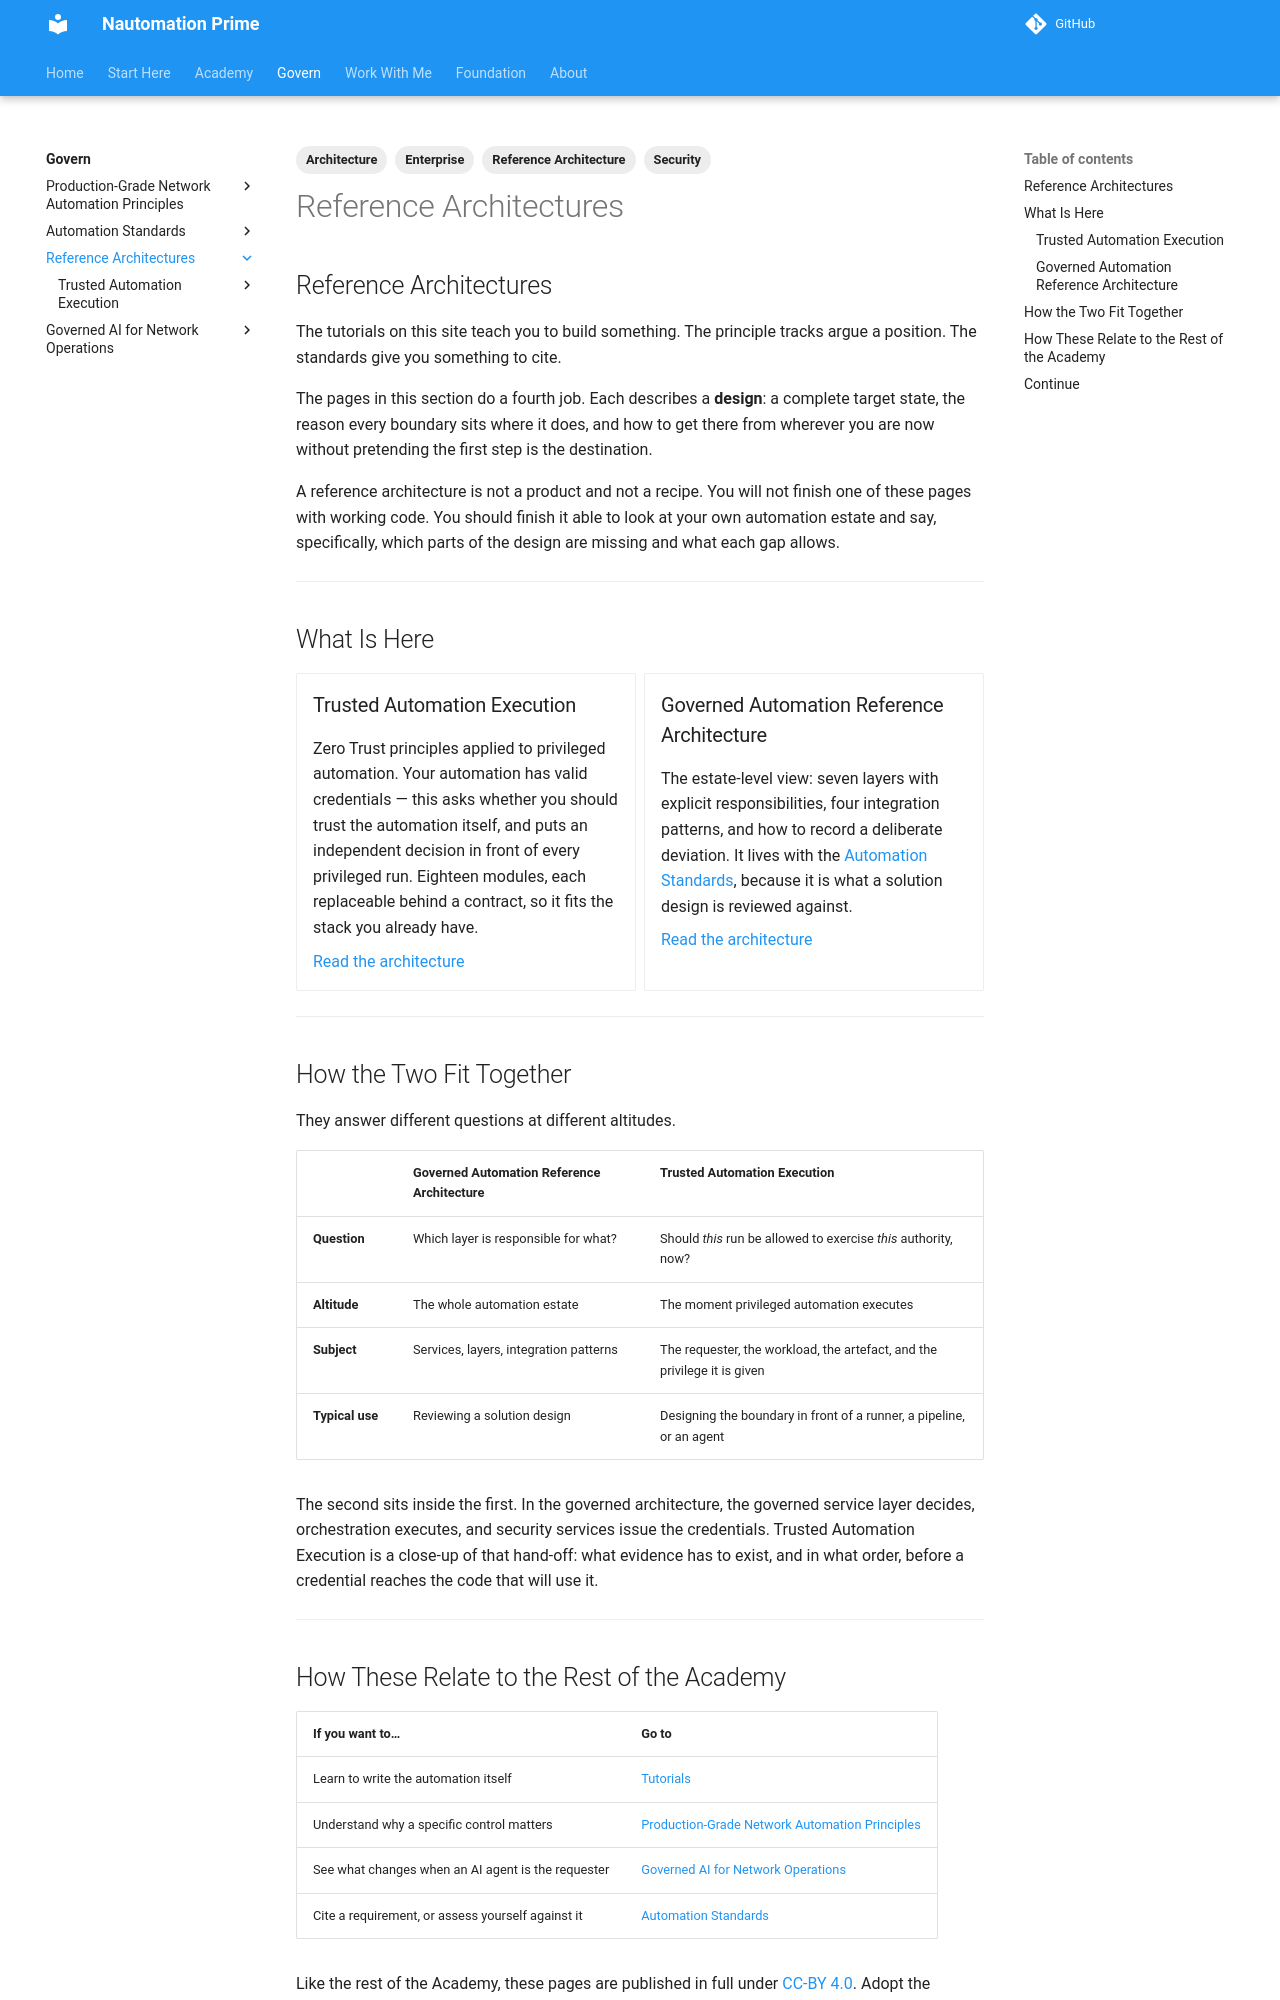

repository: Nautomation-Prime/nautomation-prime.github.io · page: foundation/reference-architectures/index.html · generator: mkdocs

---
title: Reference Architectures
description: Designs rather than tutorials — target-state architectures for governed network automation, with the reasoning behind every boundary and an honest path from a small proof of concept to the full model.
tags:
  - Reference Architecture
  - Architecture
  - Security
  - Enterprise
---

## Reference Architectures

The tutorials on this site teach you to build something. The principle tracks argue a position. The standards give you something to cite.

The pages in this section do a fourth job. Each describes a **design**: a complete target state, the reason every boundary sits where it does, and how to get there from wherever you are now without pretending the first step is the destination.

A reference architecture is not a product and not a recipe. You will not finish one of these pages with working code. You should finish it able to look at your own automation estate and say, specifically, which parts of the design are missing and what each gap allows.

---

## What Is Here

<div class="grid cards" markdown>

-   ### Trusted Automation Execution

    Zero Trust principles applied to privileged automation. Your automation has valid credentials — this asks whether you should trust the automation itself, and puts an independent decision in front of every privileged run. Eighteen modules, each replaceable behind a contract, so it fits the stack you already have.

    [Read the architecture](./trusted-automation-execution/index.md)

-   ### Governed Automation Reference Architecture

    The estate-level view: seven layers with explicit responsibilities, four integration patterns, and how to record a deliberate deviation. It lives with the [Automation Standards](../standards/index.md), because it is what a solution design is reviewed against.

    [Read the architecture](../standards/reference-architecture.md)

</div>

---

## How the Two Fit Together

They answer different questions at different altitudes.

| | Governed Automation Reference Architecture | Trusted Automation Execution |
|---|---|---|
| **Question** | Which layer is responsible for what? | Should *this* run be allowed to exercise *this* authority, now? |
| **Altitude** | The whole automation estate | The moment privileged automation executes |
| **Subject** | Services, layers, integration patterns | The requester, the workload, the artefact, and the privilege it is given |
| **Typical use** | Reviewing a solution design | Designing the boundary in front of a runner, a pipeline, or an agent |

The second sits inside the first. In the governed architecture, the governed service layer decides, orchestration executes, and security services issue the credentials. Trusted Automation Execution is a close-up of that hand-off: what evidence has to exist, and in what order, before a credential reaches the code that will use it.

---
